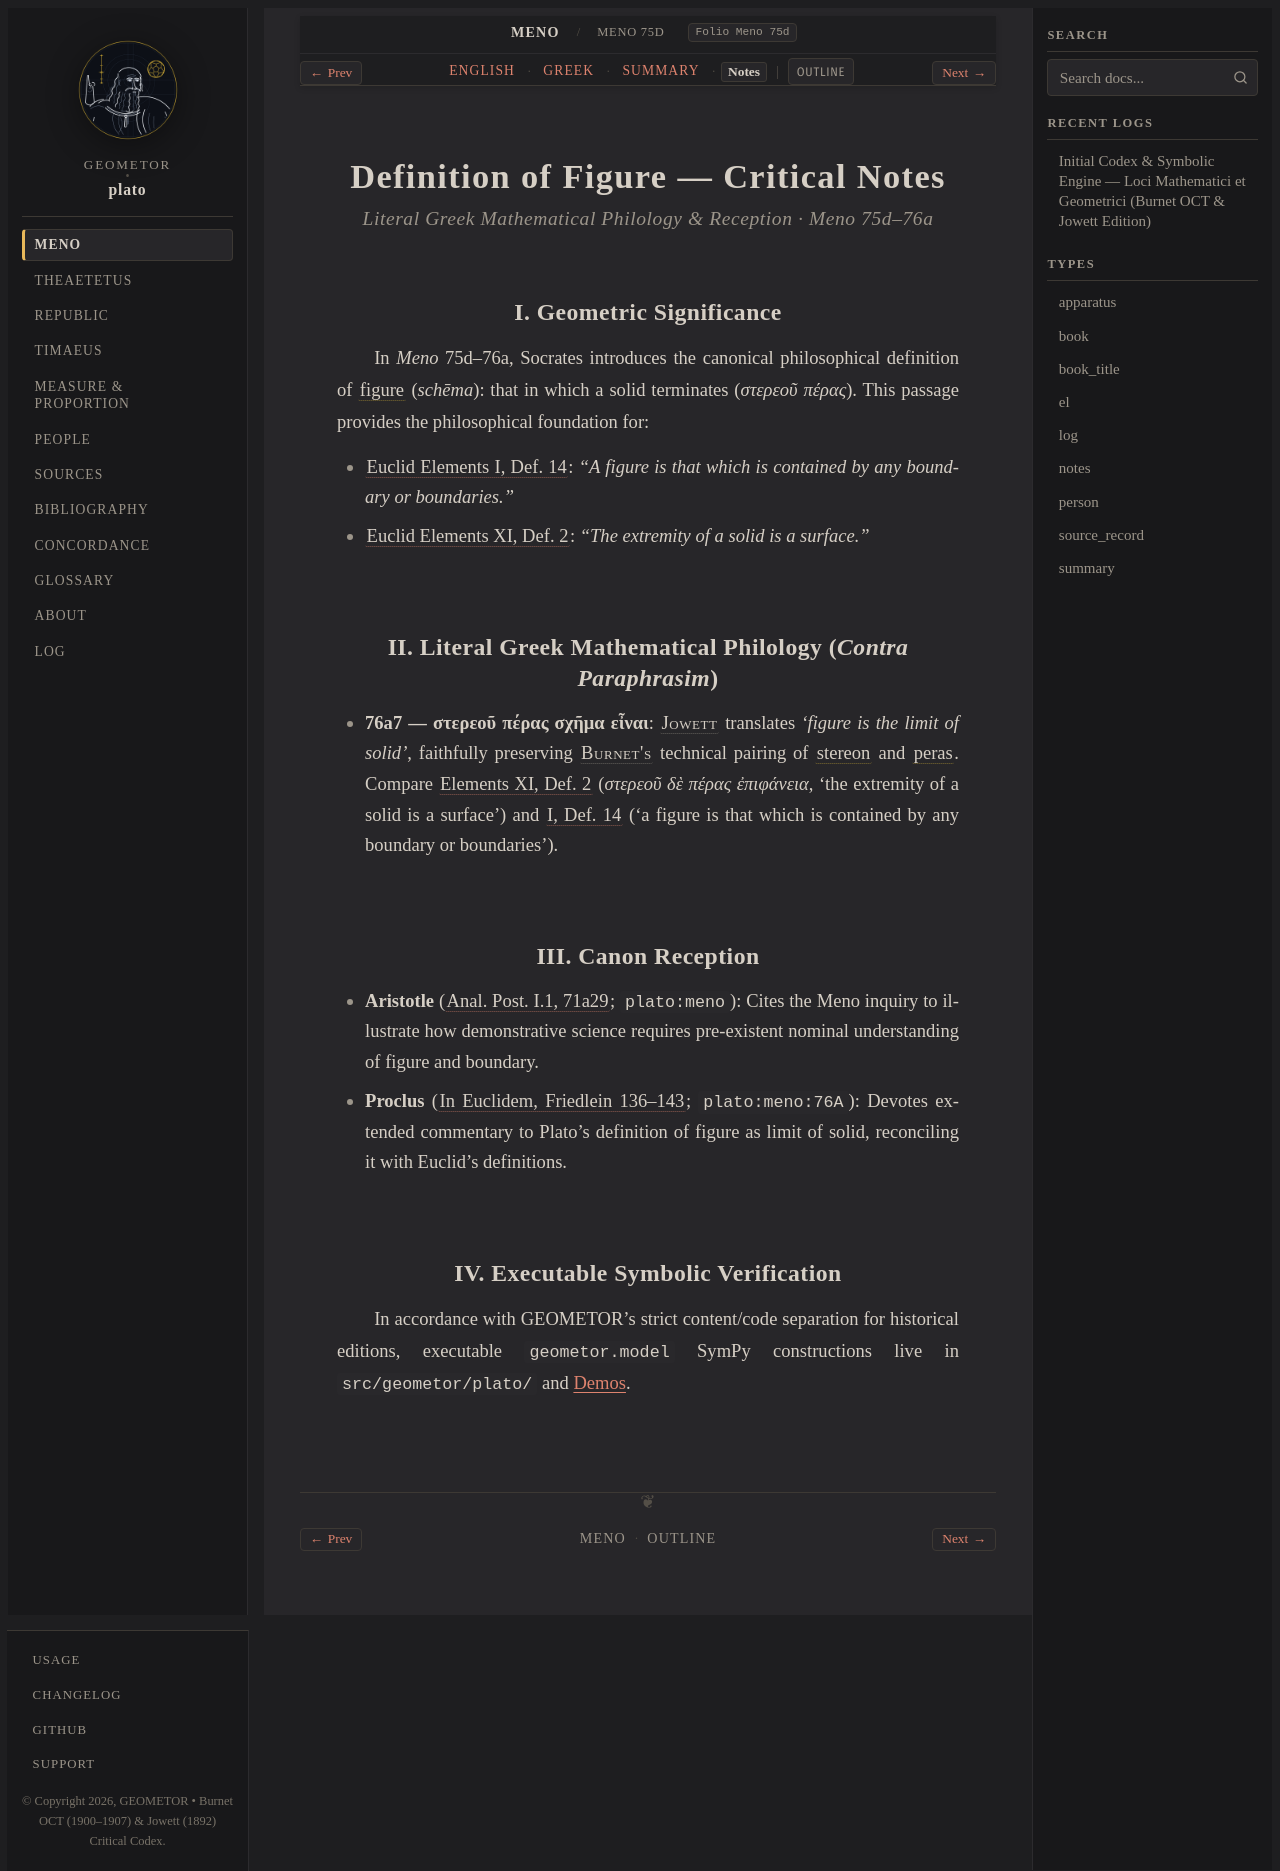

repository: geometor/plato · page: meno/75d-76a/notes.html · generator: sphinx

:layout: book
:type: notes
:title: Definition of Figure — Notes
:canonical_id: Meno 75d–76a
:folio: Meno 75d
:tracks: English: index | Greek: greek | Summary: summary | Notes: notes

.. _meno-75d-76a-notes:

===========================================
Definition of Figure — Critical Notes
===========================================

.. rubric:: Literal Greek Mathematical Philology & Reception · Meno 75d–76a

I. Geometric Significance
-------------------------

In *Meno* 75d–76a, Socrates introduces the canonical philosophical definition of :term:`figure <schema>` (*schēma*): that in which a solid terminates (*στερεοῦ πέρας*). This passage provides the philosophical foundation for:

- :cite:`Euclid Elements I, Def. 14 <euclid:I.def.13>`: *"A figure is that which is contained by any boundary or boundaries."*
- :cite:`Euclid Elements XI, Def. 2 <euclid:I.def.13>`: *"The extremity of a solid is a surface."*

II. Literal Greek Mathematical Philology (*Contra Paraphrasim*)
---------------------------------------------------------------

- **76a7 — στερεοῦ πέρας σχῆμα εἶναι**: :person:`Jowett <jowett>` translates *'figure is the limit of solid'*, faithfully preserving :person:`Burnet's <burnet>` technical pairing of :term:`stereon <stereon>` and :term:`peras <peras>`. Compare :cite:`Elements XI, Def. 2 <euclid:I.def.13>` (*στερεοῦ δὲ πέρας ἐπιφάνεια*, 'the extremity of a solid is a surface') and :cite:`I, Def. 14 <euclid:I.def.13>` ('a figure is that which is contained by any boundary or boundaries').

III. Canon Reception
--------------------

- **Aristotle** (:cite:`Anal. Post. I.1, 71a29 <aristotle:anal-post>`; ``plato:meno``): Cites the Meno inquiry to illustrate how demonstrative science requires pre-existent nominal understanding of figure and boundary.
- **Proclus** (:cite:`In Euclidem, Friedlein 136–143 <proclus:in-euclidem>`; ``plato:meno:76A``): Devotes extended commentary to Plato's definition of figure as limit of solid, reconciling it with Euclid's definitions.

IV. Executable Symbolic Verification
------------------------------------

In accordance with GEOMETOR's strict content/code separation for historical editions, executable ``geometor.model`` SymPy constructions live in ``src/geometor/plato/`` and :doc:`/demos/index`.
